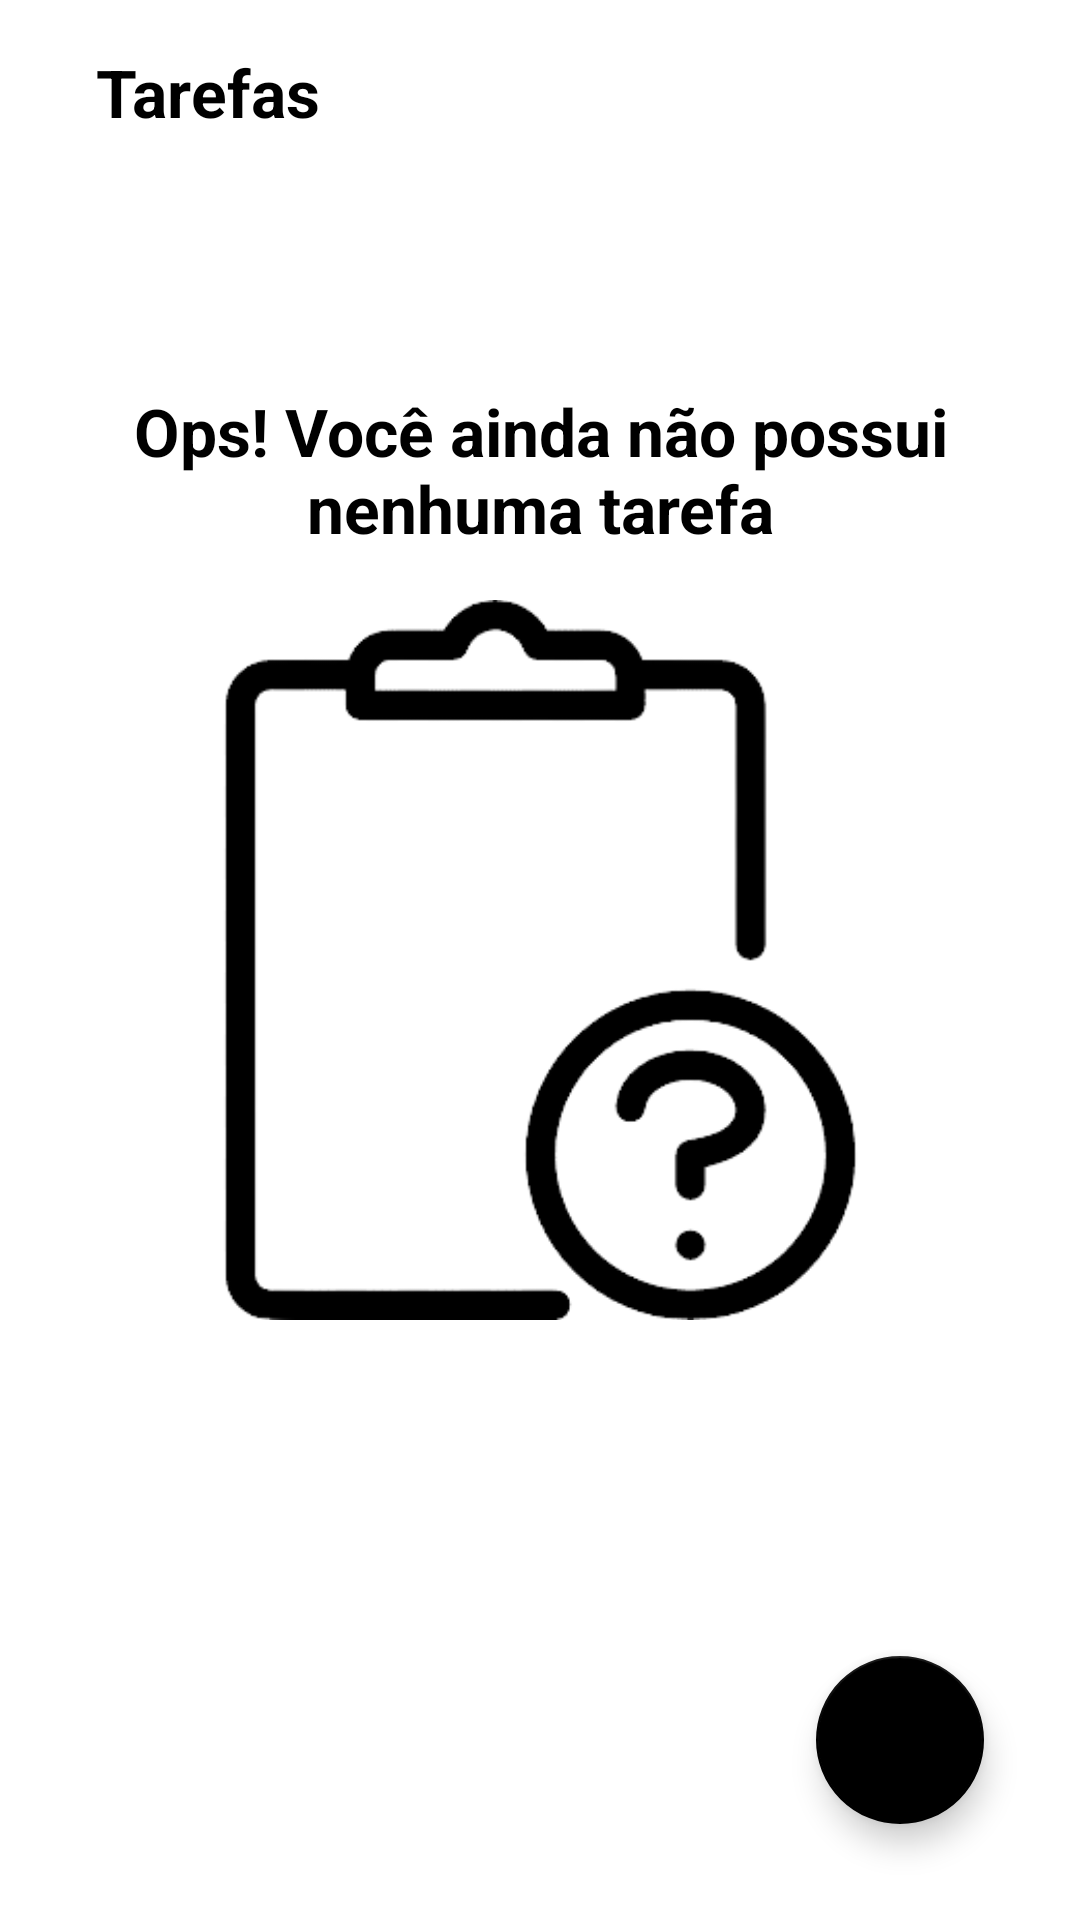

This screen was rendered from an Android layout file. Write that file and the resources it references.
<!-- AndroidManifest.xml: application theme Theme.ToDo_Bootcamp -->
<!-- res/layout/activity_main.xml -->
<?xml version="1.0" encoding="utf-8"?>
<androidx.constraintlayout.widget.ConstraintLayout
    xmlns:android="http://schemas.android.com/apk/res/android"
    xmlns:app="http://schemas.android.com/apk/res-auto"
    xmlns:tools="http://schemas.android.com/tools"
    android:layout_width="match_parent"
    android:layout_height="match_parent"
    tools:context=".ui.MainActivity">

    <TextView
        android:id="@+id/tv_title"
        android:layout_width="wrap_content"
        android:layout_height="wrap_content"
        android:layout_marginStart="32dp"
        android:layout_marginTop="16dp"
        android:text="@string/title_tasks"
        android:textColor="@color/black"
        android:textSize="22sp"
        android:textStyle="bold"
        app:layout_constraintStart_toStartOf="parent"
        app:layout_constraintTop_toTopOf="parent" />

    <include
        android:id="@+id/include_empty"
        layout="@layout/empty_state" />

    <androidx.recyclerview.widget.RecyclerView
        android:id="@+id/rv_tasks"
        android:layout_width="match_parent"
        android:layout_height="0dp"
        android:layout_marginTop="16dp"
        app:layoutManager="androidx.recyclerview.widget.LinearLayoutManager"
        app:layout_constraintBottom_toTopOf="@id/fab"
        app:layout_constraintTop_toBottomOf="@id/tv_title"
        tools:itemCount="9"
        tools:listitem="@layout/item_task"
        tools:visibility="gone" />

    <com.google.android.material.floatingactionbutton.FloatingActionButton
        android:id="@+id/fab"
        android:layout_width="wrap_content"
        android:layout_height="wrap_content"
        android:layout_margin="32dp"
        android:contentDescription="@string/label_new_task"
        android:src="@drawable/ic_add"
        app:layout_constraintBottom_toBottomOf="parent"
        app:layout_constraintEnd_toEndOf="parent" />

</androidx.constraintlayout.widget.ConstraintLayout>
<!-- res/layout/empty_state.xml (included above) -->
<?xml version="1.0" encoding="utf-8"?>
<androidx.constraintlayout.widget.ConstraintLayout
    xmlns:android="http://schemas.android.com/apk/res/android"
    xmlns:app="http://schemas.android.com/apk/res-auto"
    android:id="@+id/empty_state"
    android:layout_width="match_parent"
    android:layout_height="match_parent"
    android:layout_margin="16dp">

    <TextView
        android:id="@+id/tv_message"
        android:layout_width="0dp"
        android:layout_height="wrap_content"
        android:layout_marginBottom="16dp"
        android:gravity="center"
        android:text="@string/title_you_not_tasks"
        android:textColor="@color/black"
        android:textSize="22sp"
        android:textStyle="bold"
        app:layout_constraintBottom_toTopOf="@+id/iv_splash"
        app:layout_constraintEnd_toEndOf="parent"
        app:layout_constraintStart_toStartOf="parent" />

    <androidx.appcompat.widget.AppCompatImageView
        android:id="@+id/iv_splash"
        android:layout_width="275dp"
        android:layout_height="240dp"
        app:layout_constraintBottom_toBottomOf="parent"
        app:layout_constraintEnd_toEndOf="parent"
        app:layout_constraintStart_toStartOf="parent"
        app:layout_constraintTop_toTopOf="parent"
        app:srcCompat="@drawable/no_tasks" />

</androidx.constraintlayout.widget.ConstraintLayout>
<!-- res/layout/item_task.xml (included above) -->
<?xml version="1.0" encoding="utf-8"?>
<androidx.cardview.widget.CardView xmlns:android="http://schemas.android.com/apk/res/android"
    xmlns:app="http://schemas.android.com/apk/res-auto"
    xmlns:tools="http://schemas.android.com/tools"
    android:layout_width="match_parent"
    android:layout_height="wrap_content"
    android:layout_margin="16dp"
    app:cardCornerRadius="6dp"
    app:cardElevation="8dp">

    <androidx.constraintlayout.widget.ConstraintLayout
        android:id="@+id/item_view"
        android:layout_width="match_parent"
        android:layout_height="match_parent"
        android:padding="16dp">

        <TextView
            android:id="@+id/tv_title"
            android:layout_width="wrap_content"
            android:layout_height="wrap_content"
            tools:text="passear com o dog"
            android:textColor="@color/black"
            android:textSize="18sp"
            android:textStyle="bold"
            app:layout_constraintStart_toStartOf="parent"
            app:layout_constraintTop_toTopOf="parent" />

        <TextView
            android:id="@+id/tv_date_hour"
            android:layout_width="wrap_content"
            android:layout_height="wrap_content"
            android:layout_marginTop="6dp"
            android:textColor="@color/black"
            android:textSize="16sp"
            app:layout_constraintStart_toStartOf="parent"
            app:layout_constraintTop_toBottomOf="@id/tv_title"
            tools:text="23/10/2021 20:00hs" />

        <androidx.appcompat.widget.AppCompatImageView
            android:id="@+id/iv_more"
            android:layout_width="36dp"
            android:layout_height="36dp"
            app:srcCompat="@drawable/ic_more_vert"
            app:layout_constraintEnd_toEndOf="parent"
            app:layout_constraintTop_toTopOf="parent"
            app:layout_constraintBottom_toBottomOf="parent"/>

    </androidx.constraintlayout.widget.ConstraintLayout>

</androidx.cardview.widget.CardView>
<!-- resources referenced by this layout -->
<resources>
  <!-- drawable no_tasks: png bitmap (drawable, 15300 bytes) -->
  <string name="label_new_task">Nova tarefa</string>
  <string name="title_tasks">Tarefas</string>
  <string name="title_you_not_tasks">Ops! Você ainda não possui\nnenhuma tarefa</string>
  <style name="Theme.ToDo_Bootcamp" parent="Theme.MaterialComponents.Light.NoActionBar">
          <item name="colorPrimary">@color/black</item>
          <item name="colorPrimaryDark">@color/black</item>
  
          <item name="colorSecondary">@color/black</item>
          <item name="colorOnSecondary">@color/white</item>
      </style>
  <!-- not gathered from this repository: default colours our renderer supplied (Android Studio template values) -->
  <color name="black">#FF000000</color>
  <color name="white">#FFFFFFFF</color>
</resources>
